2-way image classification set "Neural-network-ophtalmology" from GitHub (AleksandrUdalovCoding/Neural-network-ophtalmology); label vocabulary: correct astigmatism cut, no astigmatism cut.

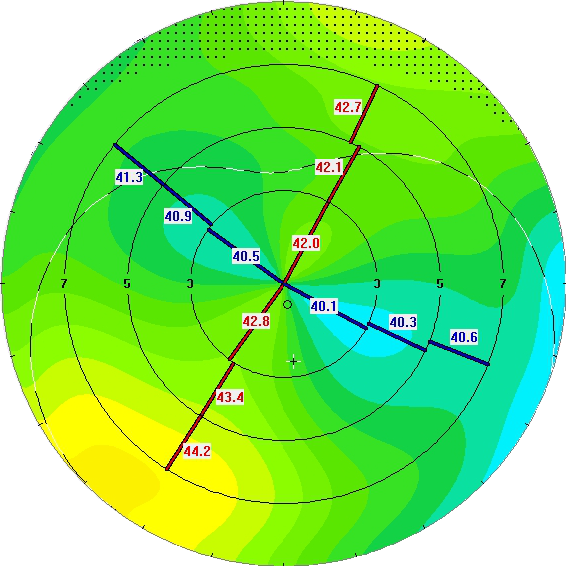
Label: correct astigmatism cut

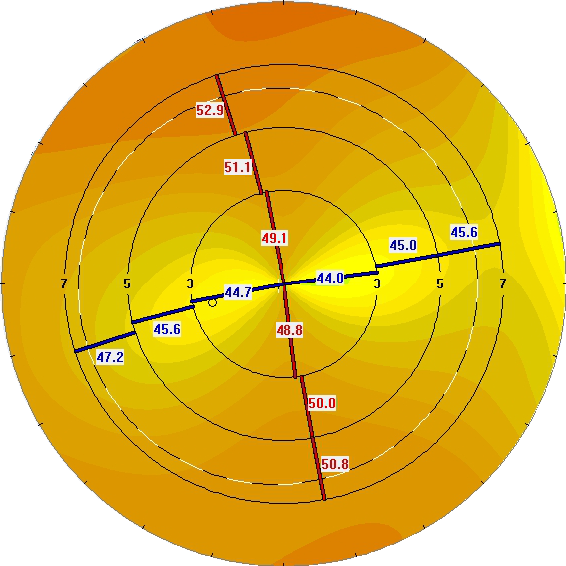
Label: correct astigmatism cut

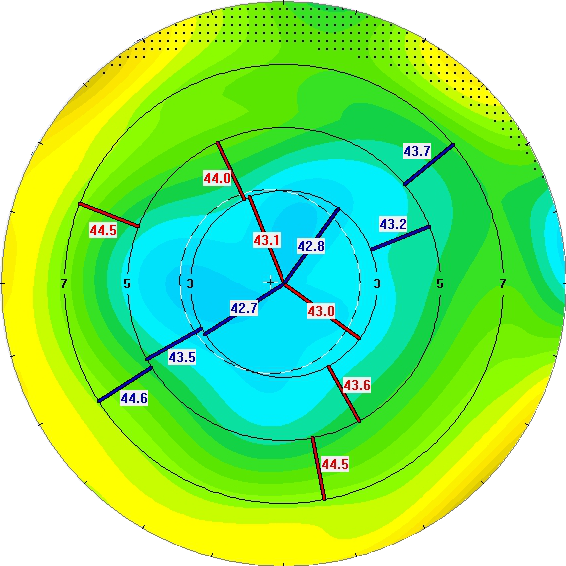
Label: no astigmatism cut

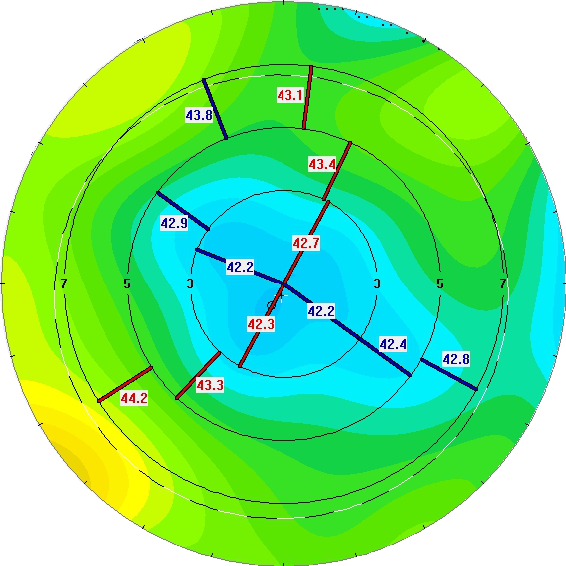
Label: no astigmatism cut

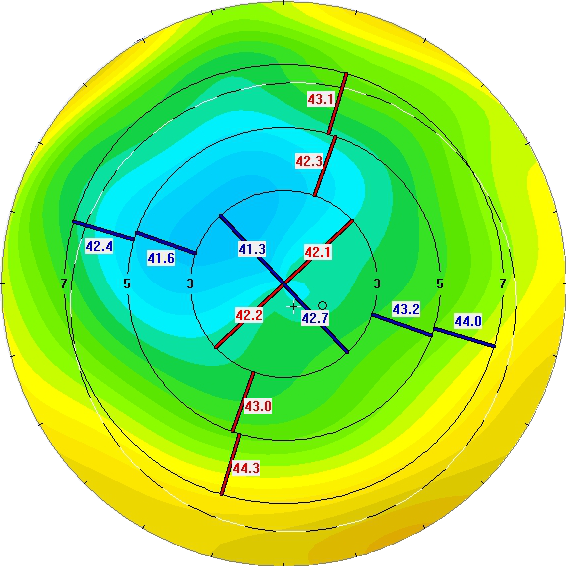
Label: no astigmatism cut

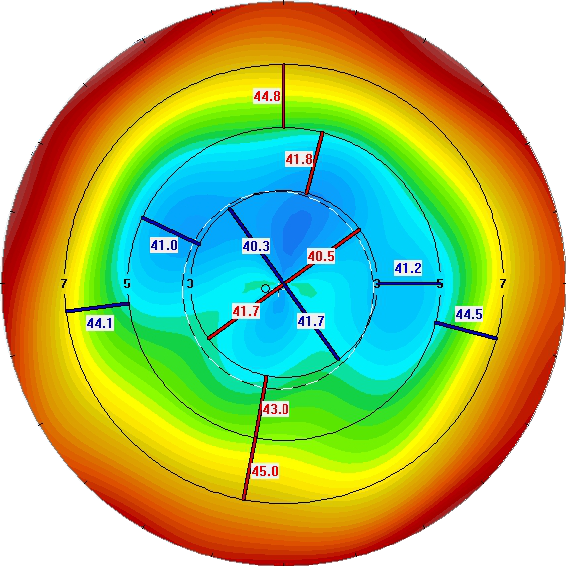
Label: no astigmatism cut
